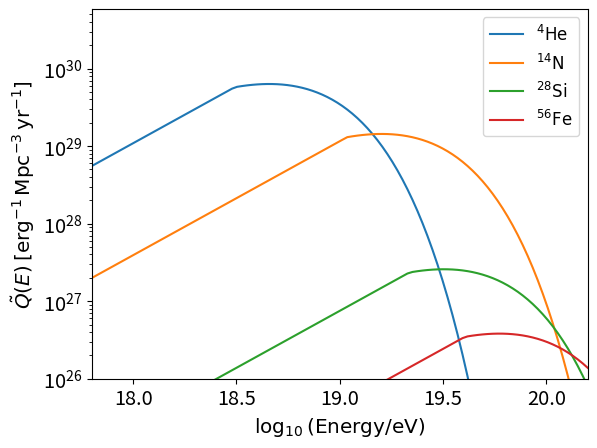

Generate this figure with matplotlib:
from matplotlib import pyplot as plt
from scipy.integrate import quad
import numpy as np 

plt.rcParams.update({'legend.fontsize': 'large',
'legend.title_fontsize': 'large',
'axes.labelsize': 'x-large',
'axes.titlesize': 'xx-large',
'xtick.labelsize': 'x-large',
'ytick.labelsize': 'x-large'})

FIGURES_DIR = "../figures"

PARTICLES = ['1H', '4He', '14N', '28Si', '56Fe']
PARTICLES_LEGEND = [r'$^1\mathrm{H}$', r'$^4\mathrm{He}$', r'$^{14}\mathrm{N}$', r'$^{28}\mathrm{Si}$', r'$^{56}\mathrm{Fe}$']
ZS = [1, 2, 7, 14, 26]

eV_to_erg = 1.60218e-12

Emin = 10**17.8 # eV
L0 = 5e44 # erg Mpc^-3 yr^-1
Gmm = -1.47
Rcut = 10**18.19 # V

E0 = 1e18

# ----------------------------------------------------------------------------------------------------
def iZ(Z):

    try:
        return ZS.index(Z)
    except ValueError:
        raise ValueError(f"Z ({Z}) not found in ZS.")

# ----------------------------------------------------------------------------------------------------
def integrand_generation_rate(E, Z):

    if E <= Z * Rcut: 
        return E * (E / E0)**-Gmm
    elif E > Z * Rcut: 
        return E * (E / E0)**-Gmm * np.exp(1 - E / (Z * Rcut)) 
    
# ----------------------------------------------------------------------------------------------------
def compute_generation_rate(E, Z):

    mask_low = E <= Z * Rcut
    mask_high = ~mask_low

    Q_A = np.zeros_like(E)

    Q_A[mask_low] = (E[mask_low] / E0)**-Gmm
    Q_A[mask_high] = (E[mask_high] / E0)**-Gmm * np.exp(1 - E[mask_high] / (Z * Rcut))

    return Q_A * [0.0, 0.245, 0.681, 0.049, 0.025][iZ(Z)] * L0 / (quad(integrand_generation_rate, Emin, 1e23, args = (Z))[0] * eV_to_erg**2)

# ----------------------------------------------------------------------------------------------------
def plot_generation_rate():

    E = np.logspace(17.8, 20.2, num = 100)

    for Z in ZS[1:]:
        plt.plot(np.log10(E), compute_generation_rate(E, Z), label = f'{PARTICLES_LEGEND[iZ(Z)]}')

    plt.yscale('log')
    plt.xlim([17.8, 20.2])
    plt.ylim(bottom = 1e26)
    plt.xlabel(r'$\log_{10}(\rm Energy/eV)$')
    plt.ylabel(r'$\tilde{Q}(E) \: \rm [erg^{-1} \, Mpc^{-3} \, yr^{-1}]$')
    plt.legend()
    plt.show()

# ----------------------------------------------------------------------------------------------------
if __name__ == '__main__':

    plot_generation_rate()

# ----------------------------------------------------------------------------------------------------
